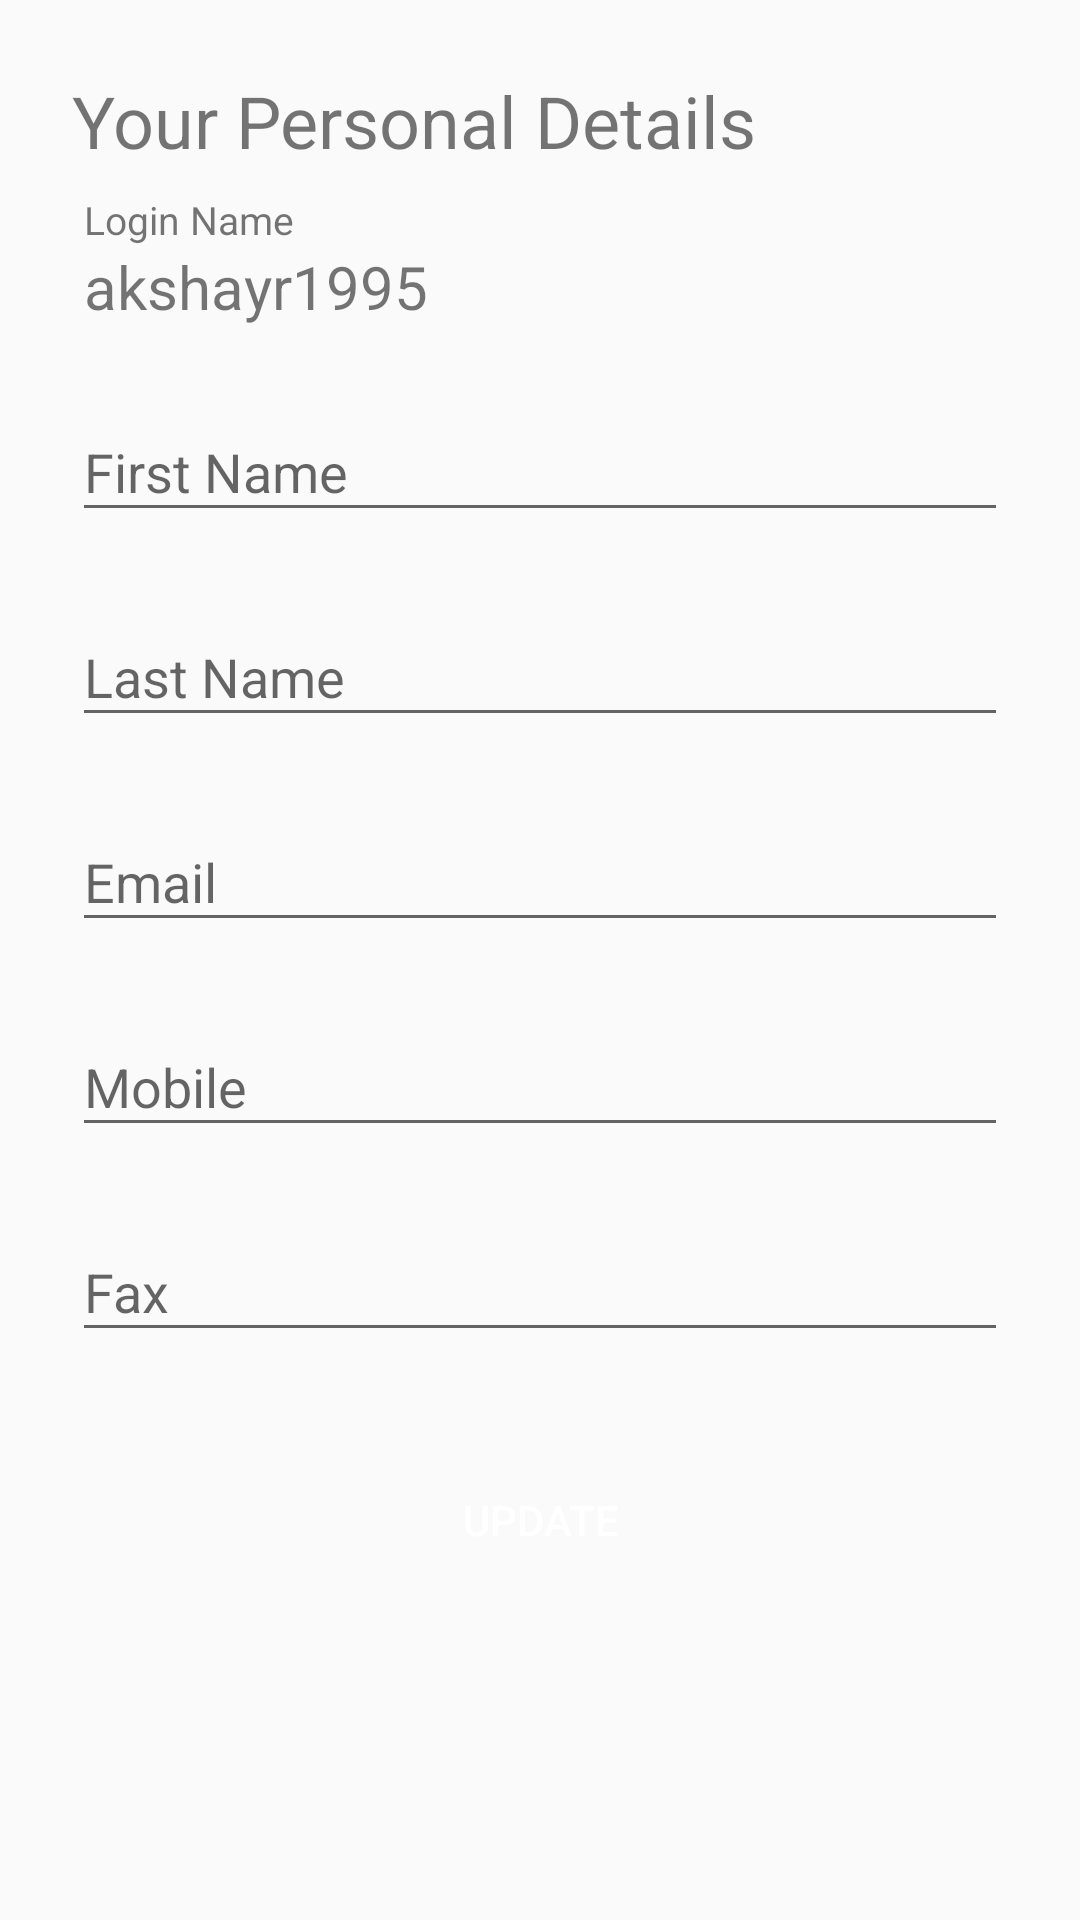

The Android layout XML behind this screen, and the referenced resources:
<!-- AndroidManifest.xml: application theme Theme.AppCompat.Light.NoActionBar -->
<!-- res/layout/content_account_details.xml -->
<?xml version="1.0" encoding="utf-8"?>
<RelativeLayout xmlns:android="http://schemas.android.com/apk/res/android"
    xmlns:app="http://schemas.android.com/apk/res-auto"
    xmlns:tools="http://schemas.android.com/tools"
    android:layout_width="match_parent"
    android:layout_height="match_parent"
    app:layout_behavior="@string/appbar_scrolling_view_behavior"
    tools:context="Activities.AccountDetails"
    tools:showIn="@layout/activity_account_details">

    
        
        

    <ScrollView
        android:layout_width="match_parent"
        android:layout_height="wrap_content"
        android:layout_below="@id/toolbar">

        <LinearLayout
            android:layout_width="match_parent"
            android:layout_height="wrap_content"
            android:orientation="vertical"
            android:paddingLeft="24dp"
            android:paddingRight="24dp"
            android:paddingTop="24dp">

            
            <TextView
                android:layout_width="match_parent"
                android:layout_height="wrap_content"
                android:text="Your Personal Details"
                android:textSize="24sp" />

            
            <LinearLayout
                android:layout_width="match_parent"
                android:layout_height="wrap_content"
                android:layout_marginBottom="8dp"
                android:layout_marginTop="8dp"
                android:orientation="vertical"
                android:paddingLeft="4dp">

                <TextView
                    android:layout_width="match_parent"
                    android:layout_height="wrap_content"
                    android:text="Login Name"
                    android:textSize="13sp" />

                <TextView
                    android:id="@+id/login_name"
                    android:layout_width="match_parent"
                    android:layout_height="wrap_content"
                    android:text="akshayr1995"
                    android:textSize="20sp" />
            </LinearLayout>


            
            <android.support.design.widget.TextInputLayout
                android:layout_width="match_parent"
                android:layout_height="wrap_content"
                android:layout_marginBottom="8dp"
                android:layout_marginTop="8dp">

                <EditText
                    android:id="@+id/input_first_name"
                    android:layout_width="match_parent"
                    android:layout_height="wrap_content"
                    android:hint="First Name"
                    android:inputType="textCapWords" />
            </android.support.design.widget.TextInputLayout>

            
            <android.support.design.widget.TextInputLayout
                android:layout_width="match_parent"
                android:layout_height="wrap_content"
                android:layout_marginBottom="8dp"
                android:layout_marginTop="8dp">

                <EditText
                    android:id="@+id/input_last_name"
                    android:layout_width="match_parent"
                    android:layout_height="wrap_content"
                    android:hint="Last Name"
                    android:inputType="textCapWords" />
            </android.support.design.widget.TextInputLayout>

            
            <android.support.design.widget.TextInputLayout
                android:layout_width="match_parent"
                android:layout_height="wrap_content"
                android:layout_marginBottom="8dp"
                android:layout_marginTop="8dp">

                <EditText
                    android:id="@+id/input_email"
                    android:layout_width="match_parent"
                    android:layout_height="wrap_content"
                    android:hint="Email"
                    android:inputType="textEmailAddress" />
            </android.support.design.widget.TextInputLayout>


            
            <android.support.design.widget.TextInputLayout
                android:layout_width="match_parent"
                android:layout_height="wrap_content"
                android:layout_marginBottom="8dp"
                android:layout_marginTop="8dp">

                <EditText
                    android:id="@+id/input_mobile"
                    android:layout_width="match_parent"
                    android:layout_height="wrap_content"
                    android:hint="Mobile"
                    android:inputType="phone" />
            </android.support.design.widget.TextInputLayout>

            
            <android.support.design.widget.TextInputLayout
                android:layout_width="match_parent"
                android:layout_height="wrap_content"
                android:layout_marginBottom="8dp"
                android:layout_marginTop="8dp">

                <EditText
                    android:id="@+id/input_fax"
                    android:layout_width="match_parent"
                    android:layout_height="wrap_content"
                    android:hint="Fax"
                    android:inputType="phone" />
            </android.support.design.widget.TextInputLayout>

            
            <android.support.v7.widget.AppCompatButton
                android:id="@+id/signup_button"
                android:layout_width="wrap_content"
                android:layout_height="wrap_content"
                android:layout_gravity="center"
                android:layout_marginBottom="24dp"
                android:layout_marginTop="24dp"
                android:background="@drawable/button_style"
                android:padding="12dp"
                android:text="Update"
                android:textColor="@color/md_white_1000" />

        </LinearLayout>
    </ScrollView>

</RelativeLayout>
<!-- res/layout/tool_bar.xml (included above) -->
<?xml version="1.0" encoding="utf-8"?>
<android.support.v7.widget.Toolbar xmlns:android="http://schemas.android.com/apk/res/android"
android:id="@+id/toolbar"
android:minHeight="?attr/actionBarSize"
android:background="#FFEB3B"
android:layout_width="match_parent"
android:layout_height="wrap_content">
</android.support.v7.widget.Toolbar>
<!-- resources referenced by this layout -->
<resources>
  <color name="md_white_1000">#ffffffff</color>
</resources>
